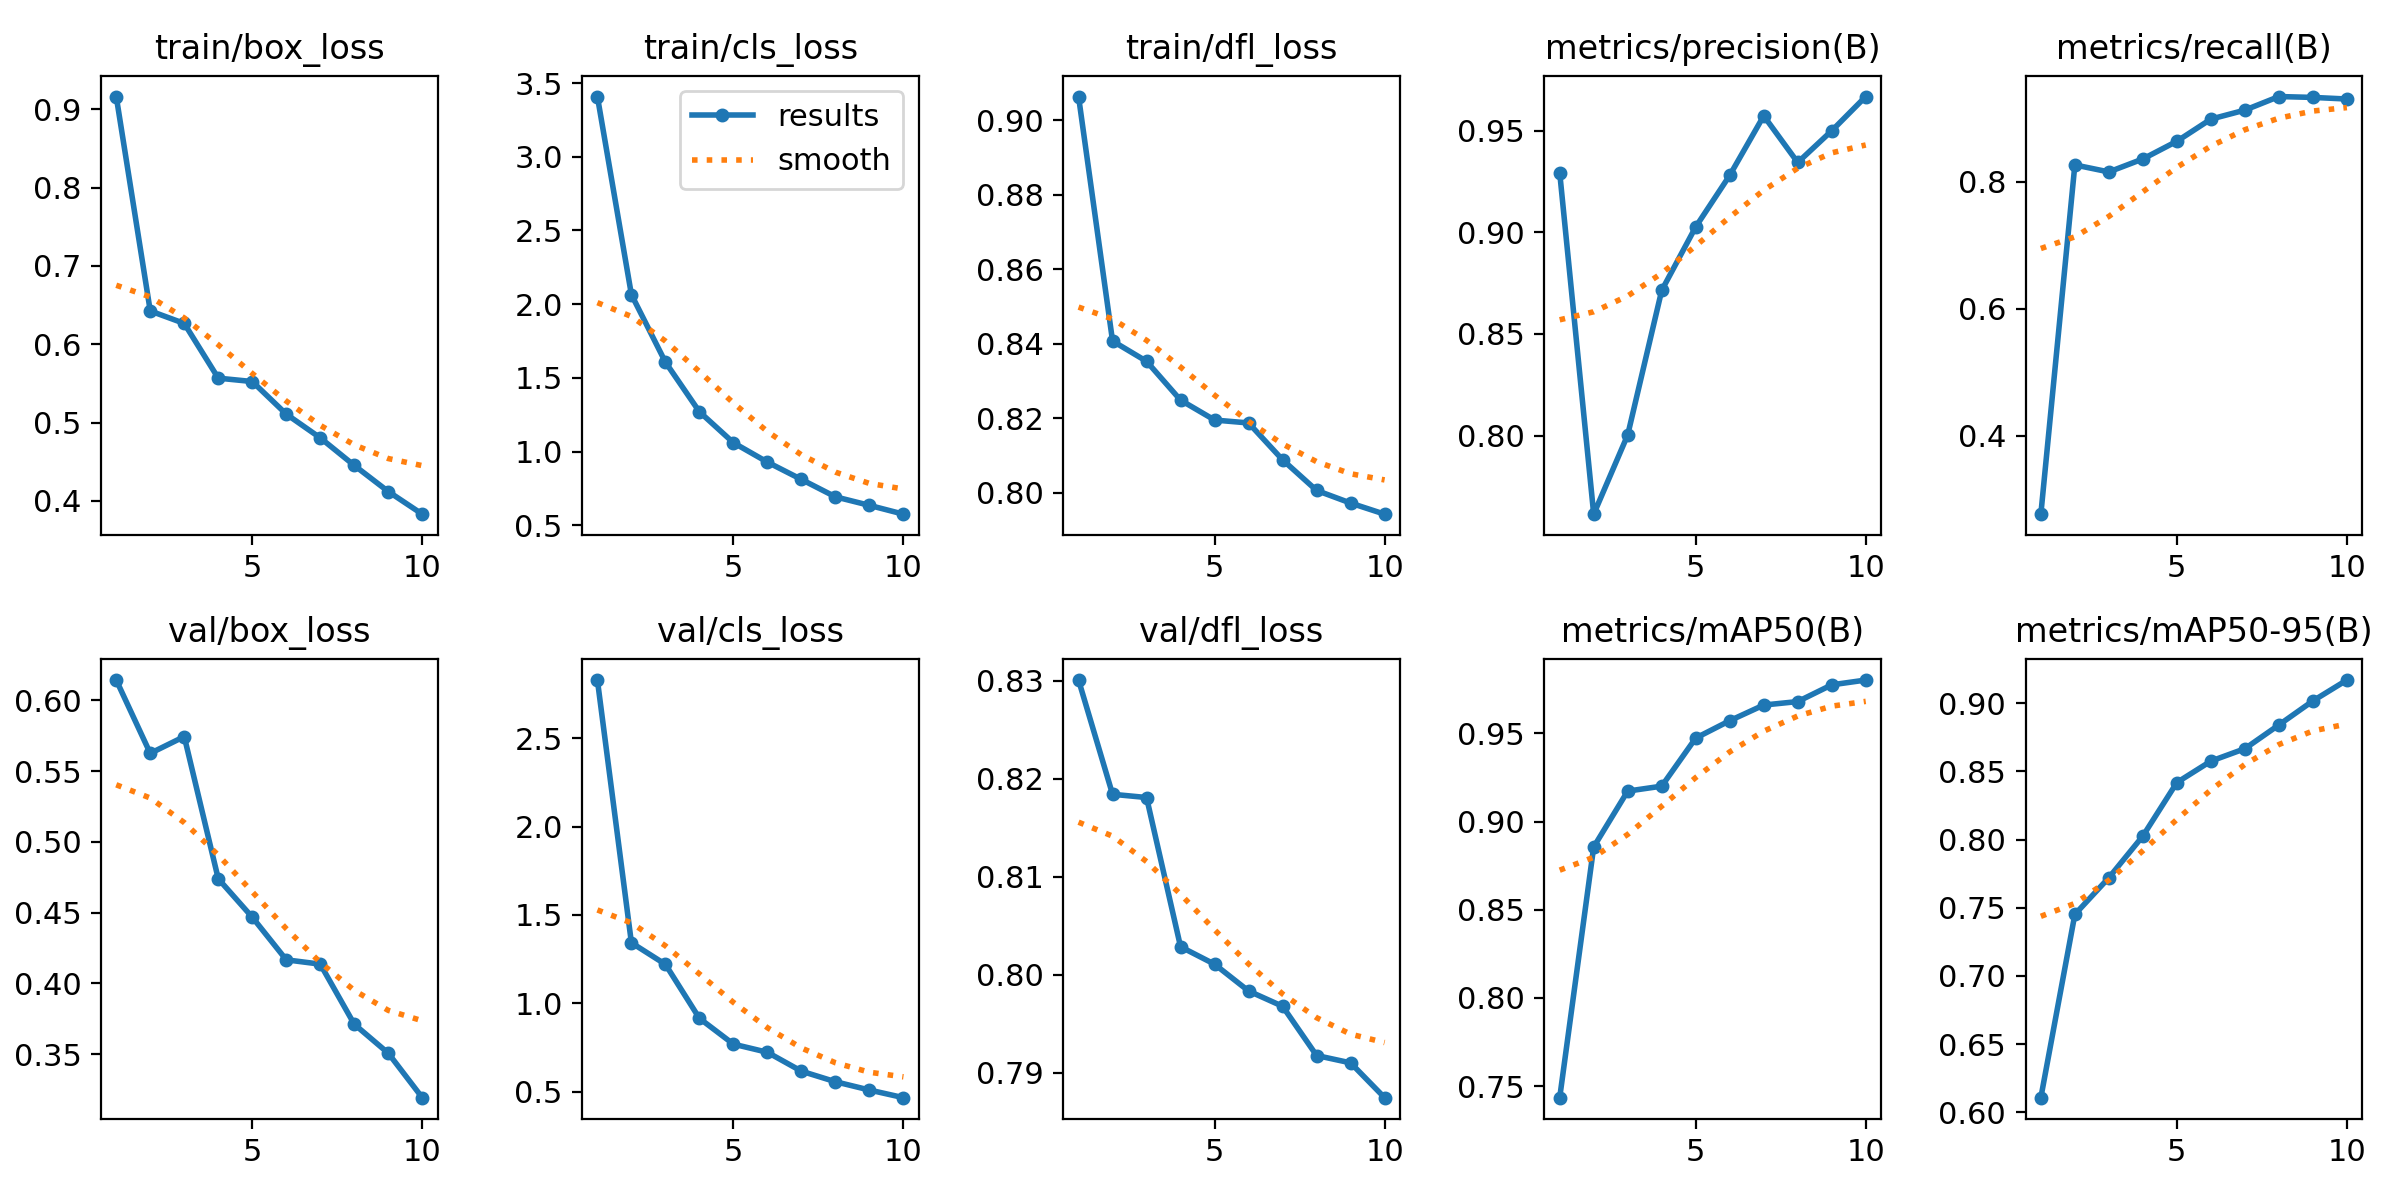

The data file committed next to this chart (first rows):
epoch, train/box_loss, train/cls_loss, train/dfl_loss, metrics/precision(B), metrics/recall(B), metrics/mAP50(B), metrics/mAP50-95(B), val/box_loss, val/cls_loss, val/dfl_loss, lr/pg0, lr/pg1, lr/pg2
1, 0.9164, 3.408, 0.9064, 0.9294, 0.2761, 0.7435, 0.6106, 0.6143, 2.828, 0.83, 0.0003664, 0.0003664, 0.0003664
2, 0.6425, 2.065, 0.8408, 0.7613, 0.8263, 0.8856, 0.7451, 0.5625, 1.343, 0.8184, 0.0006638, 0.0006638, 0.0006638
3, 0.6266, 1.607, 0.8353, 0.8003, 0.8152, 0.9173, 0.7721, 0.5743, 1.221, 0.8181, 0.0008879, 0.0008879, 0.0008879
4, 0.5567, 1.27, 0.8249, 0.8714, 0.8357, 0.92, 0.8026, 0.4739, 0.9157, 0.8028, 0.000781, 0.000781, 0.000781
5, 0.5524, 1.06, 0.8196, 0.9027, 0.8636, 0.9473, 0.8419, 0.4467, 0.7698, 0.8011, 0.000781, 0.000781, 0.000781
6, 0.5108, 0.9289, 0.8188, 0.9281, 0.8984, 0.9571, 0.8576, 0.4166, 0.7237, 0.7983, 0.000671, 0.000671, 0.000671
7, 0.4804, 0.8115, 0.8089, 0.9573, 0.9126, 0.966, 0.8667, 0.4135, 0.6168, 0.7968, 0.0005611, 0.0005611, 0.0005611
8, 0.4452, 0.6935, 0.8007, 0.9344, 0.934, 0.968, 0.8842, 0.3711, 0.5573, 0.7918, 0.0004511, 0.0004511, 0.0004511
9, 0.4119, 0.6356, 0.7973, 0.95, 0.9326, 0.9775, 0.9018, 0.3506, 0.5103, 0.791, 0.0003411, 0.0003411, 0.0003411
10, 0.383, 0.5759, 0.7943, 0.9668, 0.9301, 0.9802, 0.9171, 0.3192, 0.4671, 0.7875, 0.0002311, 0.0002311, 0.0002311
